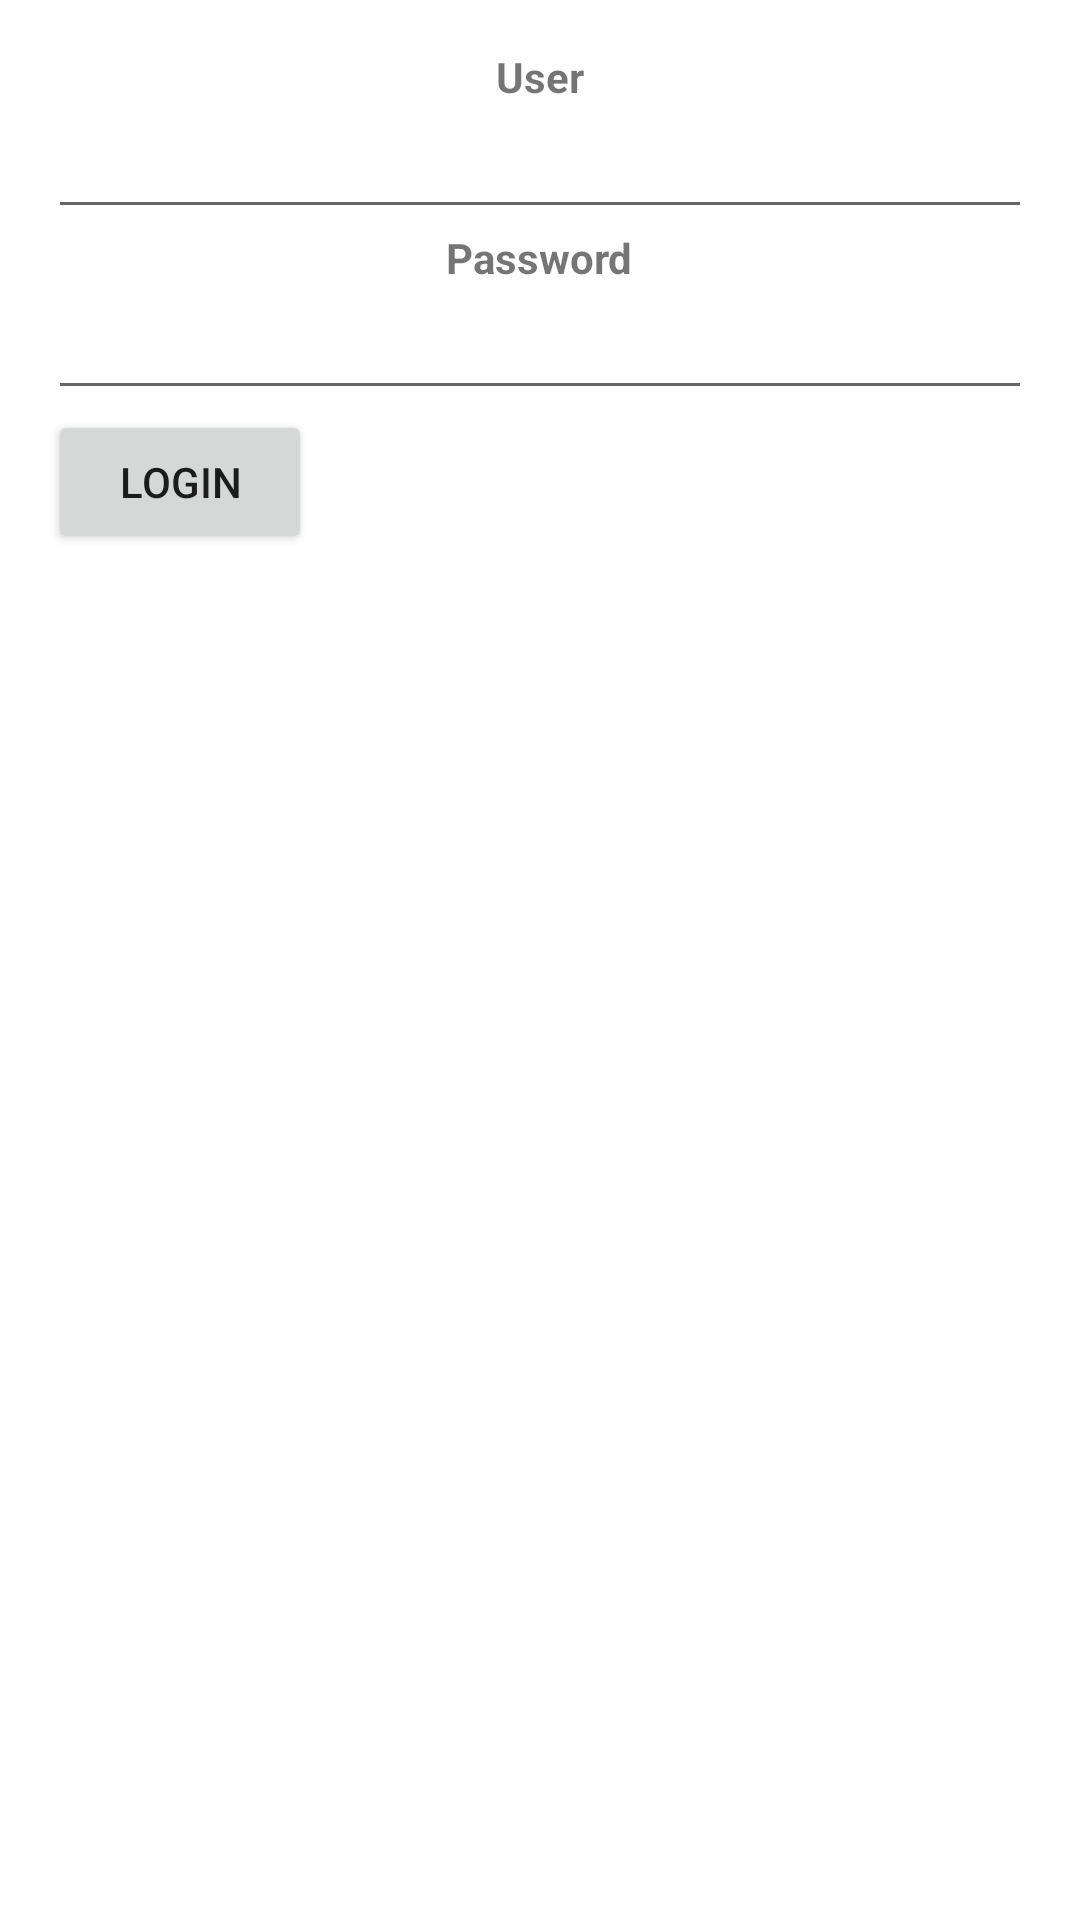

This screen was rendered from an Android layout file. Write that file and the resources it references.
<!-- AndroidManifest.xml: application theme Theme.EuroInnovaStudy -->
<!-- res/layout/layout_login.xml -->
<?xml version="1.0" encoding="utf-8"?>
<LinearLayout xmlns:android="http://schemas.android.com/apk/res/android"
    android:layout_width="match_parent"
    android:layout_height="match_parent"
    android:padding="16dp"
    android:orientation="vertical"
    android:gravity="center">
    <TextView
        android:id="@+id/user"
        android:layout_width="wrap_content"
        android:layout_height="wrap_content"
        android:text="@string/user"
        android:textStyle="bold"/>

    <EditText
        android:id="@+id/userInput"
        android:layout_width="match_parent"
        android:layout_height="wrap_content"
        android:ems="10"
        android:inputType="text"/>

    <TextView
        android:id="@+id/password"
        android:layout_width="wrap_content"
        android:layout_height="wrap_content"
        android:text="@string/password"
        android:textStyle="bold"/>

    <EditText
        android:id="@+id/passwordInput"
        android:layout_width="match_parent"
        android:layout_height="wrap_content"
        android:ems="10"
        android:inputType="textPassword"/>
    <LinearLayout
        android:layout_width="match_parent"
        android:layout_height="match_parent"
        >
        <Button
            android:id="@+id/loginBtn"
            android:layout_width="wrap_content"
            android:layout_height="wrap_content"
            android:text="@string/login"
            android:paddingLeft="20dp"
            android:paddingRight="20dp"/>

        <TextView
            android:id="@+id/loginMsg"
            android:layout_width="wrap_content"
            android:layout_height="wrap_content"
            android:paddingLeft="10dp"
            android:textStyle="bold"/>
    </LinearLayout>
</LinearLayout>
<!-- resources referenced by this layout -->
<resources>
  <string name="login">Login</string>
  <string name="password">Password</string>
  <string name="user">User</string>
  <style name="Theme.EuroInnovaStudy" parent="Theme.MaterialComponents.DayNight.DarkActionBar">
          
          <item name="colorPrimary">@color/purple_500</item>
          <item name="colorPrimaryVariant">@color/purple_700</item>
          <item name="colorOnPrimary">@color/white</item>
          
          <item name="colorSecondary">@color/teal_200</item>
          <item name="colorSecondaryVariant">@color/teal_700</item>
          <item name="colorOnSecondary">@color/black</item>
          
          <item name="android:statusBarColor" tools:targetApi="l">?attr/colorPrimaryVariant</item>
          
      </style>
  <!-- not gathered from this repository: default colours our renderer supplied (Android Studio template values) -->
  <color name="purple_500">#FF6200EE</color>
  <color name="purple_700">#FF3700B3</color>
  <color name="teal_200">#FF03DAC5</color>
  <color name="teal_700">#FF018786</color>
  <color name="black">#FF000000</color>
  <color name="white">#FFFFFFFF</color>
</resources>
